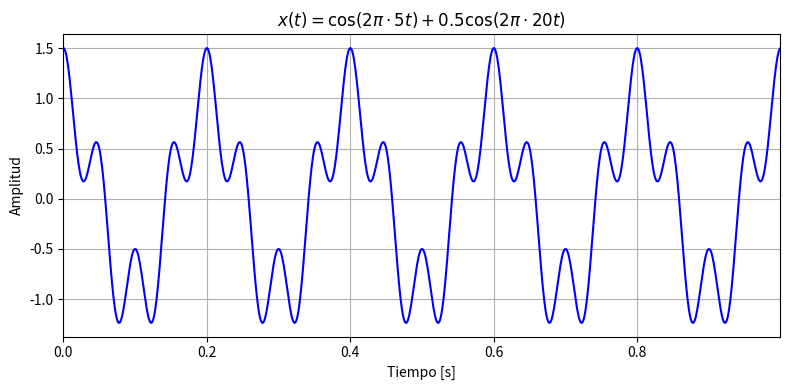

This chart was generated by the following Python code:
import numpy as np
import matplotlib.pyplot as plt

def graficar_senal(t, x, titulo, nombre_archivo, ylabel="Amplitud"):
    plt.figure(figsize=(8, 4))
    plt.plot(t, x, color='b', linewidth=1.5)
    plt.title(titulo, fontsize=12)
    plt.xlabel("Tiempo [s]")
    plt.ylabel(ylabel)
    plt.grid(True)
    plt.xlim([t[0], t[-1]])
    plt.tight_layout()

    plt.savefig(nombre_archivo, dpi=300)

    plt.show()  # Muestra una figura a la vez

# -------------------------------------------------------------
# Configuración de parámetros
# -------------------------------------------------------------
fs = 1000        # Frecuencia de muestreo en Hz 
duracion = 1.0   # Duración de la señal en segundos

# Vector de tiempo
t = np.arange(0, duracion, 1 / fs)

def ejc2():

    #Definición de señal ejc 2: x(t) = cos(2π5t) + 0,5 cos(2π20t)
    x = np.cos(2*np.pi * 5 * t) + 0.5*np.cos(2 * np.pi * 20 * t)

    #defino el titulo del gráfico
    titulo = r"$x(t) = \cos(2\pi \cdot 5t) + 0.5\cos(2\pi \cdot 20t)$"

    #grafico la señal
    graficar_senal(t, x, titulo, "2_suma_cosenos.png")

def main():
    ejc2()

if __name__ == "__main__":
    main()
